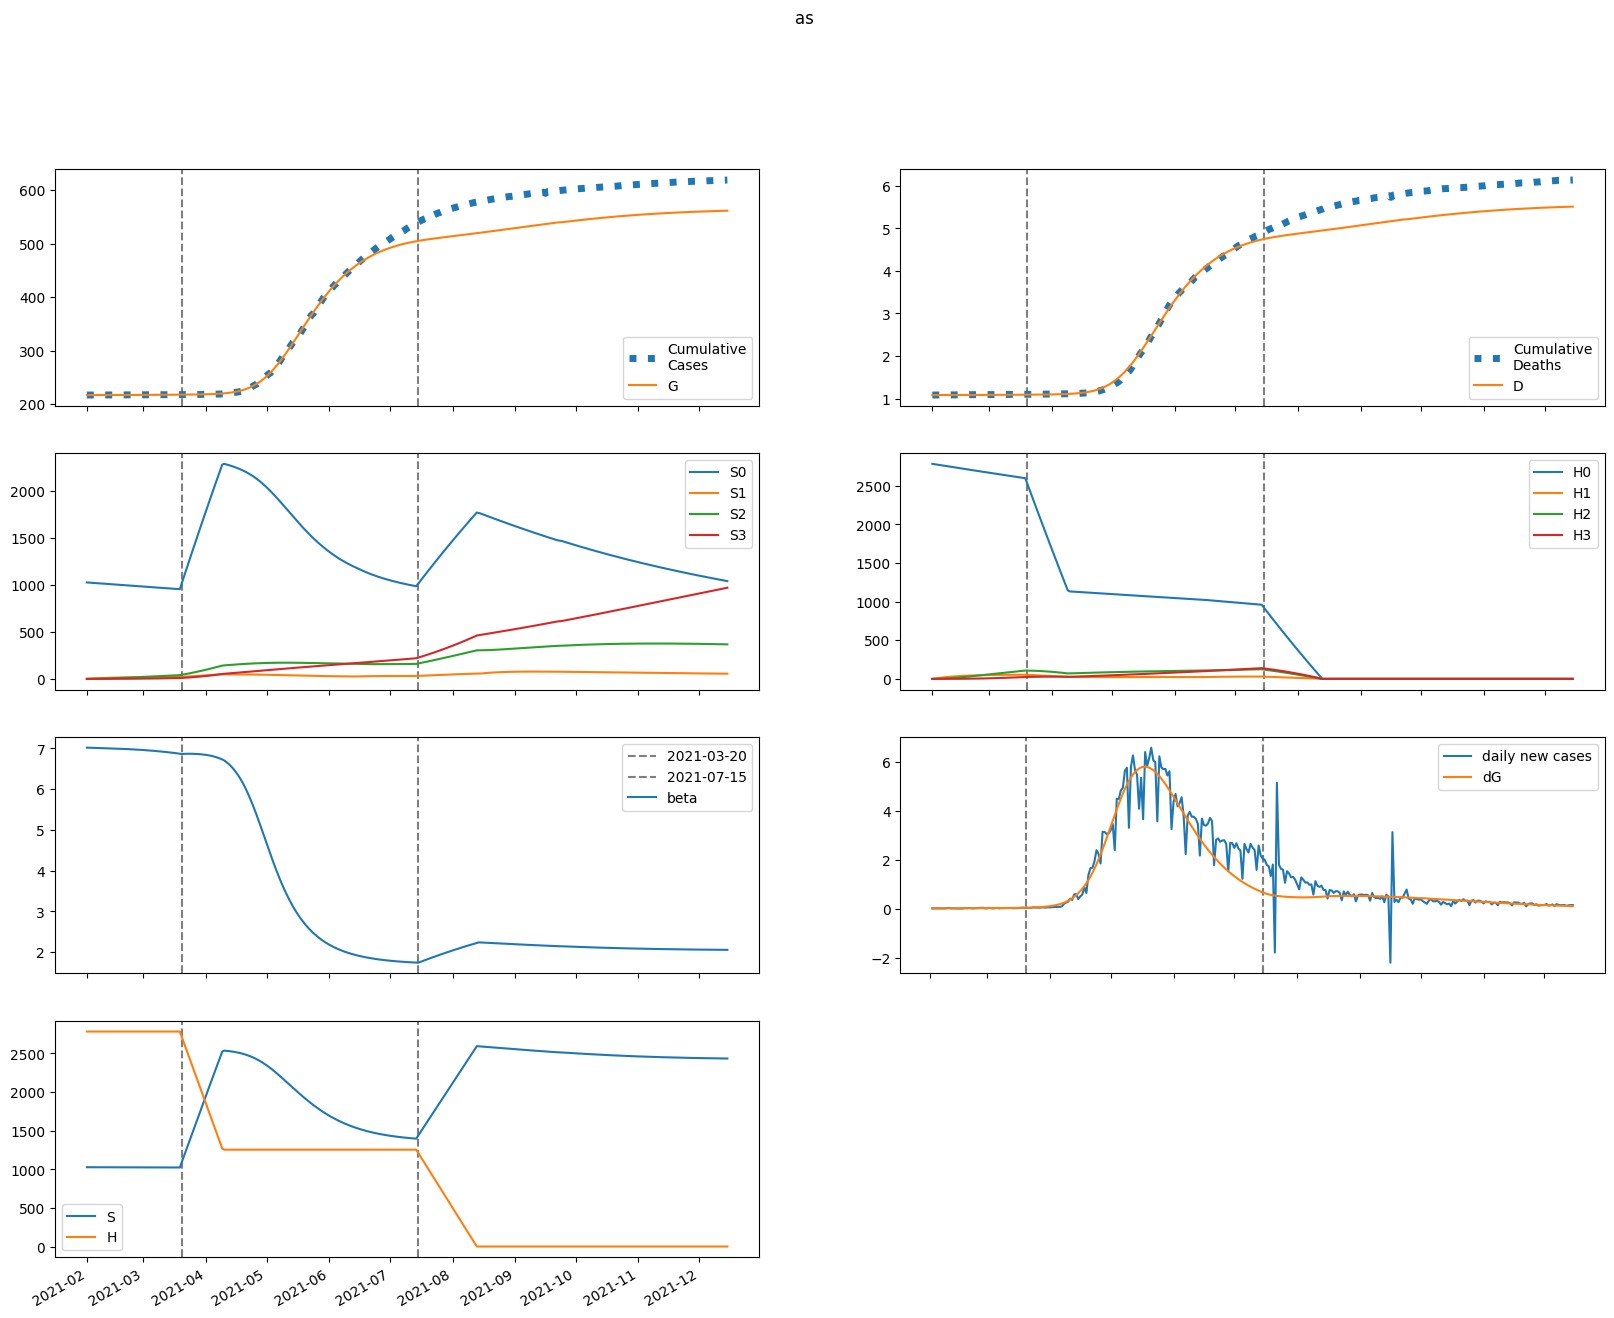

Data behind this chart, as committed beside it:
series, 2021-02-01, 2021-02-02, 2021-02-03, 2021-02-04, 2021-02-05, 2021-02-06, 2021-02-07, 2021-02-08, 2021-02-09, 2021-02-10, 2021-02-11, 2021-02-12, 2021-02-13, 2021-02-14, 2021-02-15, 2021-02-16, 2021-02-17, 2021-02-18, 2021-02-19, 2021-02-20, 2021-02-21, 2021-02-22, 2021-02-23
S, 1027061, 1027016, 1026980, 1026947, 1026915, 1026884, 1026853, 1026821, 1026787, 1026752, 1026716, 1026678, 1026638, 1026597, 1026554, 1026509, 1026462, 1026413, 1026362, 1026308, 1026252, 1026194, 1026133
E, 2.153, 46.63, 73.97, 91.9, 104.6, 114.6, 122.9, 130.5, 137.7, 144.7, 151.8, 159.1, 166.5, 174.2, 182.1, 190.4, 199, 207.9, 217.2, 226.8, 236.9, 247.3, 258.2
I, 48.71, 29.33, 19.96, 15.71, 14.08, 13.74, 14.03, 14.63, 15.38, 16.19, 17.03, 17.9, 18.78, 19.69, 20.62, 21.58, 22.57, 23.6, 24.67, 25.78, 26.94, 28.14, 29.39
A, 145.7, 129.8, 122.4, 119.9, 120.5, 122.8, 126.5, 131, 136.1, 141.7, 147.8, 154.3, 161.2, 168.4, 176, 183.9, 192.2, 200.8, 209.9, 219.3, 229.2, 239.5, 250.2
IH, 0.0, 9.741, 10.61, 9.156, 7.6, 6.514, 5.918, 5.688, 5.696, 5.848, 6.084, 6.368, 6.679, 7.007, 7.349, 7.701, 8.065, 8.441, 8.83, 9.233, 9.651, 10.09, 10.54
IN, 9.741, 19.38, 25.05, 28.79, 31.64, 34.14, 36.54, 38.98, 41.51, 44.16, 46.95, 49.88, 52.96, 56.18, 59.55, 63.07, 66.75, 70.59, 74.59, 78.77, 83.13, 87.68, 92.42
D, 1082, 1082, 1082, 1082, 1082, 1082, 1083, 1083, 1083, 1083, 1083, 1083, 1083, 1083, 1083, 1083, 1083, 1084, 1084, 1084, 1084, 1084, 1084
R, 0.0, 16.35, 35.9, 55.11, 73.35, 90.9, 108.2, 125.6, 143.5, 161.9, 181.1, 201.1, 222, 243.9, 266.7, 290.6, 315.6, 341.8, 369.1, 397.7, 427.6, 458.8, 491.4
G, 217141, 217141, 217143, 217147, 217152, 217157, 217163, 217169, 217176, 217183, 217190, 217198, 217206, 217214, 217223, 217232, 217242, 217252, 217262, 217273, 217285, 217297, 217309
H, 2784652, 2784652, 2784652, 2784652, 2784652, 2784652, 2784652, 2784652, 2784652, 2784652, 2784652, 2784652, 2784652, 2784652, 2784652, 2784652, 2784652, 2784652, 2784652, 2784652, 2784652, 2784652, 2784652
S0, 1027061, 1025476, 1023901, 1022332, 1020768, 1019206, 1017646, 1016087, 1014530, 1012974, 1011418, 1009864, 1008310, 1006757, 1005205, 1003652, 1002101, 1000550, 998999, 997448, 995897, 994346, 992795
E0, 2.153, 46.63, 73.91, 91.76, 104.4, 114.2, 122.4, 129.8, 136.8, 143.7, 150.6, 157.6, 164.8, 172.3, 179.9, 187.9, 196.2, 204.8, 213.8, 223.1, 232.8, 242.9, 253.4
I0, 48.71, 29.33, 19.96, 15.71, 14.07, 13.72, 14, 14.59, 15.32, 16.11, 16.93, 17.77, 18.63, 19.51, 20.42, 21.35, 22.31, 23.31, 24.34, 25.41, 26.53, 27.69, 28.89
A0, 145.7, 129.8, 122.4, 119.9, 120.4, 122.8, 126.4, 130.8, 135.8, 141.4, 147.4, 153.7, 160.4, 167.5, 174.8, 182.6, 190.6, 199.1, 207.8, 217, 226.5, 236.5, 246.9
IH0, 0.0, 9.741, 10.61, 9.156, 7.599, 6.512, 5.914, 5.68, 5.683, 5.83, 6.06, 6.336, 6.639, 6.959, 7.29, 7.633, 7.985, 8.349, 8.726, 9.115, 9.52, 9.939, 10.38
IN0, 9.741, 19.38, 25.05, 28.79, 31.64, 34.13, 36.53, 38.96, 41.49, 44.13, 46.91, 49.82, 52.87, 56.06, 59.4, 62.88, 66.51, 70.3, 74.25, 78.37, 82.66, 87.12, 91.78
D0, 1082, 1082, 1082, 1082, 1082, 1082, 1083, 1083, 1083, 1083, 1083, 1083, 1083, 1083, 1083, 1083, 1083, 1084, 1084, 1084, 1084, 1084, 1084
R0, 0.0, 16.35, 35.9, 55.11, 73.35, 90.9, 108.2, 125.6, 143.4, 161.8, 181, 200.9, 221.7, 243.5, 266.2, 290, 314.8, 340.7, 367.8, 396.1, 425.6, 456.5, 488.7
G0, 217141, 217141, 217143, 217147, 217152, 217157, 217163, 217169, 217176, 217183, 217190, 217197, 217205, 217214, 217222, 217232, 217241, 217251, 217261, 217272, 217283, 217295, 217307
H0, 2784652, 2780475, 2776304, 2772140, 2767982, 2763830, 2759684, 2755544, 2751411, 2747284, 2743163, 2739048, 2734940, 2730837, 2726741, 2722651, 2718567, 2714489, 2710417, 2706352, 2702292, 2698239, 2694192
S1, 0.0, 1541, 2969, 4292, 5519, 6656, 7709, 8684, 9588, 10425, 11199, 11916, 12579, 13192, 13760, 14284, 14768, 15216, 15629, 16010, 16362, 16686, 16985
E1, 0.0, 0.0, 0.05512, 0.139, 0.2418, 0.3598, 0.4914, 0.6355, 0.7912, 0.9575, 1.134, 1.319, 1.513, 1.716, 1.926, 2.143, 2.368, 2.601, 2.841, 3.088, 3.343, 3.606, 3.877
I1, 0.0, 0.0, 0.0, 0.002787, 0.008699, 0.01744, 0.02866, 0.04204, 0.05735, 0.07441, 0.09306, 0.1132, 0.1346, 0.1573, 0.1811, 0.206, 0.232, 0.2589, 0.2869, 0.3157, 0.3456, 0.3764, 0.4082
A1, 0.0, 0.0, 0.0, 0.008339, 0.02843, 0.06184, 0.1094, 0.1715, 0.2485, 0.3405, 0.4474, 0.569, 0.7051, 0.8554, 1.02, 1.197, 1.388, 1.591, 1.807, 2.036, 2.276, 2.528, 2.791
IH1, 0.0, 0.0, 0.0, 0.0, 0.0005574, 0.002011, 0.004468, 0.007906, 0.01226, 0.01744, 0.02337, 0.02999, 0.03723, 0.04504, 0.05338, 0.06221, 0.07149, 0.08119, 0.09131, 0.1018, 0.1127, 0.124, 0.1356
IN1, 0.0, 0.0, 0.0, 0.0, 0.0005573, 0.002291, 0.005757, 0.01143, 0.01972, 0.03099, 0.04556, 0.06371, 0.0857, 0.1117, 0.1421, 0.1769, 0.2163, 0.2605, 0.3096, 0.3639, 0.4233, 0.4881, 0.5585
D1, 0.0, 0.0, 0.0, 0.0, 0.0, 7.364739830626584e-06, 3.393776184342744e-05, 9.296893429148806e-05, 0.0001974, 0.0003594, 0.0005898, 0.0008986, 0.001295, 0.001787, 0.002382, 0.003087, 0.003909, 0.004854, 0.005927, 0.007133, 0.008478, 0.009968, 0.01161
R1, 0.0, 0.0, 0.0, 0.0, 0.00093, 0.004386, 0.01231, 0.0268, 0.05, 0.08405, 0.1311, 0.1931, 0.2722, 0.3703, 0.4894, 0.6312, 0.7976, 0.9904, 1.211, 1.461, 1.743, 2.058, 2.406
G1, 0.0, 0.0, 0.0, 0.002787, 0.009814, 0.02204, 0.04023, 0.06507, 0.0972, 0.1372, 0.1856, 0.2429, 0.3096, 0.3861, 0.4729, 0.5702, 0.6786, 0.7984, 0.9299, 1.073, 1.23, 1.399, 1.581
H1, 0.0, 4177, 8049, 11639, 14966, 18049, 20905, 23552, 26003, 28272, 30374, 32319, 34119, 35784, 37325, 38749, 40065, 41281, 42404, 43441, 44397, 45280, 46093
S2, 0.0, 0.0, 110, 320.8, 623.5, 1010, 1474, 2007, 2603, 3257, 3963, 4715, 5510, 6343, 7210, 8107, 9030, 9977, 10945, 11931, 12932, 13947, 14972
E2, 0.0, 0.0, 0.0, 0.001232, 0.004406, 0.01011, 0.01892, 0.03138, 0.04801, 0.0693, 0.09572, 0.1277, 0.1657, 0.2101, 0.2613, 0.3198, 0.3859, 0.46, 0.5427, 0.6344, 0.7354, 0.8463, 0.9677
I2, 0.0, 0.0, 0.0, 0.0, 6.230049693212076e-05, 0.0002601, 0.0006674, 0.001357, 0.002401, 0.003868, 0.005825, 0.008334, 0.01146, 0.01525, 0.01977, 0.02508, 0.03121, 0.03824, 0.0462, 0.05516, 0.06517, 0.07628, 0.08856
A2, 0.0, 0.0, 0.0, 0.0, 0.0001864, 0.0008321, 0.002269, 0.004879, 0.009082, 0.01533, 0.02411, 0.0359, 0.05122, 0.07057, 0.09448, 0.1235, 0.1581, 0.1988, 0.2462, 0.3009, 0.3633, 0.434, 0.5137
IH2, 0.0, 0.0, 0.0, 0.0, 0.0, 1.2460099386424152e-05, 5.809126201976694e-05, 0.0001618, 0.0003502, 0.0006506, 0.00109, 0.001696, 0.002492, 0.003505, 0.004756, 0.00627, 0.008067, 0.01017, 0.0126, 0.01537, 0.01852, 0.02205, 0.02599
IN2, 0.0, 0.0, 0.0, 0.0, 0.0, 1.2459420503251127e-05, 6.435636755544702e-05, 0.0001972, 0.0004666, 0.000942, 0.001706, 0.002854, 0.004491, 0.006737, 0.00972, 0.01358, 0.01845, 0.02451, 0.03191, 0.04082, 0.05144, 0.06396, 0.07856
D2, 0.0, 0.0, 0.0, 0.0, 0.0, 0.0, 1.6463848225424144e-07, 9.322131953089676e-07, 3.069504387158577e-06, 7.696176188276217e-06, 1.6292741164758858e-05, 3.0698539327128574e-05, 5.310321854038469e-05, 8.603435155204232e-05, 0.0001323, 0.0001952, 0.000278, 0.0003846, 0.000519, 0.0006855, 0.0008886, 0.001133, 0.001425
R2, 0.0, 0.0, 0.0, 0.0, 0.0, 2.0791212245507307e-05, 0.00012, 0.0004027, 0.00103, 0.002222, 0.004267, 0.007518, 0.0124, 0.0194, 0.02909, 0.04211, 0.05915, 0.081, 0.1085, 0.1426, 0.1843, 0.2346, 0.2946
G2, 0.0, 0.0, 0.0, 0.0, 6.230049693212076e-05, 0.000285, 0.0007963, 0.001753, 0.003339, 0.005767, 0.009271, 0.01411, 0.02057, 0.02894, 0.03957, 0.05278, 0.06894, 0.08845, 0.1117, 0.1392, 0.1712, 0.2084, 0.2512
H2, 0.0, 0.0, 298.4, 869.8, 1691, 2740, 3996, 5442, 7059, 8833, 10747, 12789, 14945, 17204, 19555, 21988, 24494, 27065, 29691, 32366, 35084, 37838, 40621
S3, 0.0, 0.0, 0.0, 1.31, 5.128, 12.55, 24.58, 42.12, 66.01, 97, 135.8, 182.9, 239.1, 304.7, 380.2, 466, 562.5, 670, 788.8, 919.1, 1061, 1215, 1381
E3, 0.0, 0.0, 0.0, 0.0, 7.986038771151828e-06, 3.737732530958332e-05, 0.0001069, 0.0002404, 0.0004673, 0.000822, 0.001344, 0.002077, 0.003071, 0.004381, 0.006067, 0.008193, 0.01083, 0.01406, 0.01796, 0.02262, 0.02814, 0.03462, 0.04217
I3, 0.0, 0.0, 0.0, 0.0, 0.0, 4.03764350630568e-07, 2.13201485264767e-06, 6.681658199031075e-06, 1.6164226599484754e-05, 3.332583704045904e-05, 6.155292272459363e-05, 0.0001049, 0.0001679, 0.0002561, 0.0003752, 0.0005318, 0.0007333, 0.0009876, 0.001303, 0.00169, 0.002157, 0.002717, 0.00338
A3, 0.0, 0.0, 0.0, 0.0, 0.0, 1.2081433672074248e-06, 6.727911198501714e-06, 2.214267165284564e-05, 5.604372147328977e-05, 0.0001205, 0.0002314, 0.0004089, 0.0006775, 0.001067, 0.00161, 0.002349, 0.003326, 0.004594, 0.006208, 0.008232, 0.01074, 0.01379, 0.01749
IH3, 0.0, 0.0, 0.0, 0.0, 0.0, 0.0, 8.07528701261136e-08, 4.6571239725157203e-07, 1.5630342613318035e-06, 3.993709678821929e-06, 8.609252339358884e-06, 1.6501454459969884e-05, 2.90067880793082e-05, 4.770794028352224e-05, 7.443452847732211e-05, 0.0001113, 0.0001605, 0.0002248, 0.0003069, 0.0004101, 0.0005376, 0.0006932, 0.0008808
IN3, 0.0, 0.0, 0.0, 0.0, 0.0, 0.0, 8.074847034060612e-08, 5.063111647849285e-07, 1.8374469464034319e-06, 5.051524139792792e-06, 1.1665215158592519e-05, 2.385709588757784e-05, 4.458865675294844e-05, 7.772348212389653e-05, 0.0001281, 0.0002019, 0.0003062, 0.0004497, 0.0006427, 0.0008968, 0.001226, 0.001645, 0.002171
D3, 0.0, 0.0, 0.0, 0.0, 0.0, 0.0, 0.0, 1.067008341018753e-09, 7.220585441216141e-09, 2.7873357182140326e-08, 8.064326532602822e-08, 1.943995199543149e-07, 4.1243746114738236e-07, 7.957115760915213e-07, 1.4260888015182297e-06, 2.409611277203181e-06, 3.879776650364867e-06, 6.000855256693068e-06, 8.971268784630518e-06, 1.3027056381077862e-05, 1.8445453261873723e-05, 2.5548604929545712e-05, 3.470743779864429e-05
R3, 0.0, 0.0, 0.0, 0.0, 0.0, 0.0, 1.347461212111363e-07, 9.263140691476473e-07, 3.6339001524626436e-06, 1.0684653267283058e-05, 2.617107550528871e-05, 5.640199197521612e-05, 0.0001105, 0.000201, 0.0003446, 0.0005627, 0.0008824, 0.001337, 0.001966, 0.002818, 0.003951, 0.005429, 0.007331
G3, 0.0, 0.0, 0.0, 0.0, 0.0, 4.03764350630568e-07, 2.2935161931143896e-06, 7.695942248173827e-06, 1.985110111878347e-05, 4.3478226059360426e-05, 8.503528341088999e-05, 0.000153, 0.000258, 0.0004133, 0.0006348, 0.0009415, 0.001356, 0.001903, 0.002614, 0.003522, 0.004665, 0.006088, 0.007838
H3, 0.0, 0.0, 0.0, 3.552, 13.91, 34.03, 66.65, 114.2, 179, 263, 368.2, 496.1, 648.4, 826.3, 1031, 1264, 1526, 1817, 2139, 2493, 2878, 3296, 3746
beta, 7.018, 7.018, 7.016, 7.014, 7.013, 7.012, 7.01, 7.009, 7.007, 7.006, 7.004, 7.002, 7.001, 6.999, 6.997, 6.995, 6.993, 6.991, 6.989, 6.986, 6.984, 6.981, 6.979
